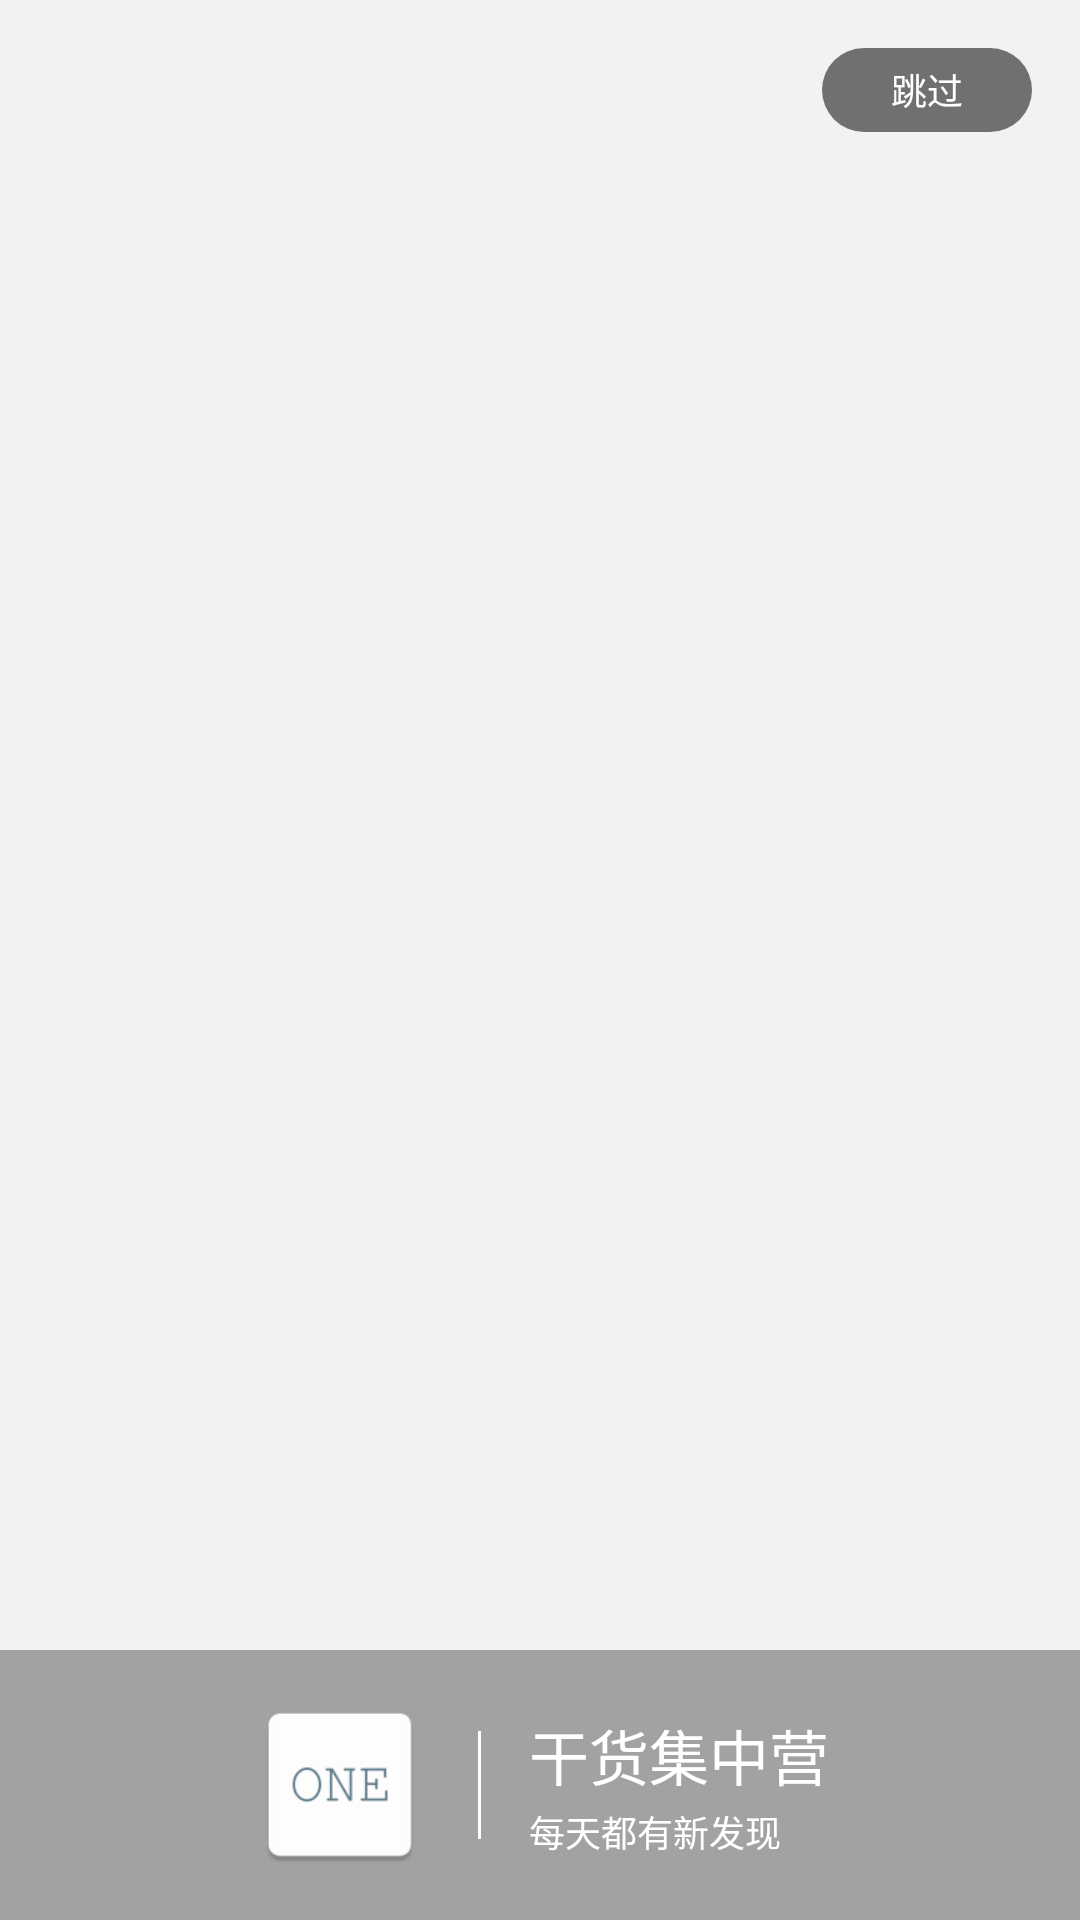

Here is an Android app screen rendered from its layout file. Give the layout XML and the strings, colors and styles it references.
<!-- AndroidManifest.xml: application theme OneAppTheme.OverlapSystemBar -->
<!-- res/layout/layout_splash.xml -->
<?xml version="1.0" encoding="utf-8"?>
<RelativeLayout xmlns:android="http://schemas.android.com/apk/res/android"
    android:layout_width="match_parent"
    android:layout_height="match_parent"
    android:background="@color/colorPageBackground">

    <ImageView
        android:id="@+id/ivSplash"
        android:layout_width="match_parent"
        android:layout_height="match_parent"
        android:scaleType="fitXY" />

    <TextView
        android:id="@+id/tvJump"
        android:layout_width="70dp"
        android:layout_height="28dp"
        android:layout_alignParentRight="true"
        android:layout_alignParentTop="true"
        android:layout_margin="16dp"
        android:background="@drawable/bg_jump"
        android:gravity="center"
        android:text="跳过"
        android:textColor="@color/white"
        android:textSize="12sp" />

    <LinearLayout
        android:layout_width="match_parent"
        android:layout_height="90dp"
        android:layout_alignParentBottom="true"
        android:background="#55000000"
        android:gravity="center"
        android:orientation="horizontal">

        <ImageView
            android:layout_width="60dp"
            android:layout_height="60dp"
            android:src="@mipmap/ic_launcher" />

        <View
            android:layout_width="1dp"
            android:layout_height="36dp"
            android:layout_marginLeft="16dp"
            android:layout_marginRight="16dp"
            android:background="@color/white" />

        <LinearLayout
            android:layout_width="wrap_content"
            android:layout_height="wrap_content"
            android:orientation="vertical">

            <TextView
                android:layout_width="wrap_content"
                android:layout_height="wrap_content"
                android:text="干货集中营"
                android:textColor="@color/white"
                android:textSize="20sp" />

            <TextView
                android:layout_width="wrap_content"
                android:layout_height="wrap_content"
                android:layout_marginTop="2dp"
                android:text="每天都有新发现"
                android:textColor="@color/white"
                android:textSize="12sp" />
        </LinearLayout>
    </LinearLayout>
</RelativeLayout>
<!-- resources referenced by this layout -->
<resources>
  <color name="colorPageBackground">#f2f2f5</color>
  <color name="white">#FFFFFF</color>
  <!-- drawable bg_jump (drawable) -->
  <?xml version="1.0" encoding="utf-8"?>
  <shape xmlns:android="http://schemas.android.com/apk/res/android">
  
      <solid android:color="@color/bgJump" />
  
      <corners android:radius="20dp" />
  
  </shape>
  <!-- mipmap ic_launcher: png bitmap (mipmap-hdpi, 1344 bytes) -->
  <style name="OneAppTheme.OverlapSystemBar" />
  <color name="bgJump">#88000000</color>
</resources>
